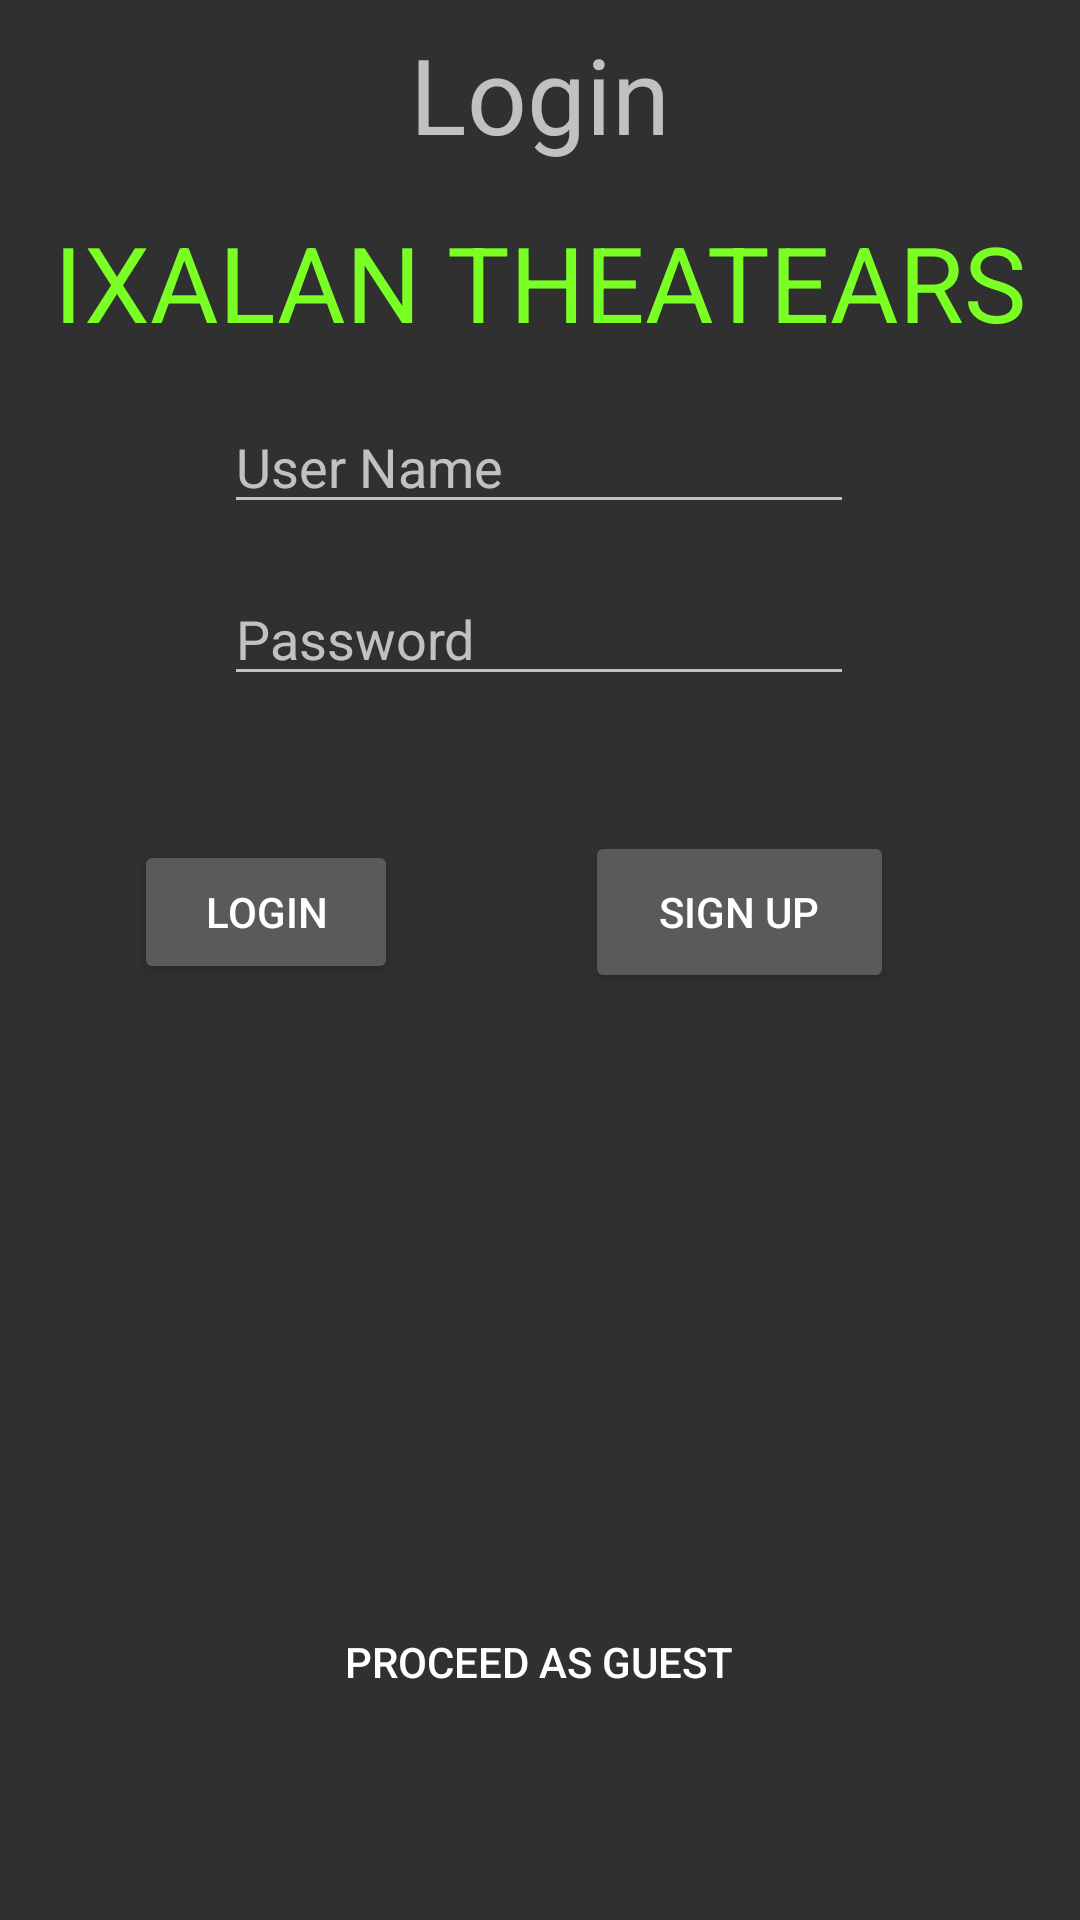

The Android layout XML behind this screen, and the referenced resources:
<!-- AndroidManifest.xml: application theme Theme.AppCompat.NoActionBar -->
<!-- res/layout/login_page.xml -->
<?xml version="1.0" encoding="utf-8"?>
<androidx.constraintlayout.widget.ConstraintLayout
    xmlns:android="http://schemas.android.com/apk/res/android"
    xmlns:app="http://schemas.android.com/apk/res-auto"
    xmlns:tools="http://schemas.android.com/tools"
    android:layout_width="match_parent"
    android:layout_height="match_parent">

    <EditText
        android:id="@+id/user_name_plain_text"
        android:layout_width="wrap_content"
        android:layout_height="wrap_content"
        android:layout_marginTop="16dp"
        android:ems="10"
        android:hint="User Name"
        android:inputType="textPersonName"
        app:layout_constraintEnd_toEndOf="parent"
        app:layout_constraintHorizontal_bias="0.497"
        app:layout_constraintStart_toStartOf="parent"
        app:layout_constraintTop_toBottomOf="@+id/textView5" />

    <EditText
        android:id="@+id/password_field_password"
        android:layout_width="wrap_content"
        android:layout_height="wrap_content"
        android:layout_marginTop="16dp"
        android:ems="10"
        android:hint="Password"
        android:inputType="textPassword"
        app:layout_constraintEnd_toEndOf="parent"
        app:layout_constraintHorizontal_bias="0.497"
        app:layout_constraintStart_toStartOf="parent"
        app:layout_constraintTop_toBottomOf="@+id/user_name_plain_text" />

    <Button
        android:id="@+id/login_button"
        android:layout_width="wrap_content"
        android:layout_height="wrap_content"
        android:layout_marginTop="48dp"
        android:text="LOGIN"
        app:layout_constraintEnd_toEndOf="parent"
        app:layout_constraintHorizontal_bias="0.164"
        app:layout_constraintStart_toStartOf="parent"
        app:layout_constraintTop_toBottomOf="@+id/password_field_password" />

    <Button
        android:id="@+id/guest_button"
        style="?android:attr/borderlessButtonStyle"
        android:layout_width="wrap_content"
        android:layout_height="wrap_content"
        android:text="Proceed as guest"
        app:layout_constraintBottom_toBottomOf="parent"
        app:layout_constraintEnd_toEndOf="parent"
        app:layout_constraintHorizontal_bias="0.498"
        app:layout_constraintStart_toStartOf="parent"
        app:layout_constraintTop_toBottomOf="@+id/login_button"
        app:layout_constraintVertical_bias="0.765" />

    <Button
        android:id="@+id/btnSignup"
        android:layout_width="103dp"
        android:layout_height="54dp"
        android:layout_marginTop="45dp"
        android:text="Sign Up"
        app:layout_constraintEnd_toEndOf="parent"
        app:layout_constraintStart_toEndOf="@+id/login_button"
        app:layout_constraintTop_toBottomOf="@+id/password_field_password" />

    <TextView
        android:id="@+id/textView"
        android:layout_width="wrap_content"
        android:layout_height="wrap_content"
        android:layout_marginTop="8dp"
        android:text="Login"
        android:textSize="35dp"
        app:layout_constraintEnd_toEndOf="parent"
        app:layout_constraintStart_toStartOf="parent"
        app:layout_constraintTop_toTopOf="parent" />

    <TextView
        android:id="@+id/textView5"

        android:layout_width="wrap_content"
        android:layout_height="wrap_content"
        android:layout_centerHorizontal="true"
        android:layout_marginTop="16dp"
        android:text="IXALAN THEATEARS"
        android:textColor="#ff7aff24"
        android:textSize="35dp"
        app:layout_constraintEnd_toEndOf="parent"
        app:layout_constraintStart_toStartOf="parent"
        app:layout_constraintTop_toBottomOf="@+id/textView" />

</androidx.constraintlayout.widget.ConstraintLayout>
<!-- resources referenced by this layout -->
<resources>

</resources>
